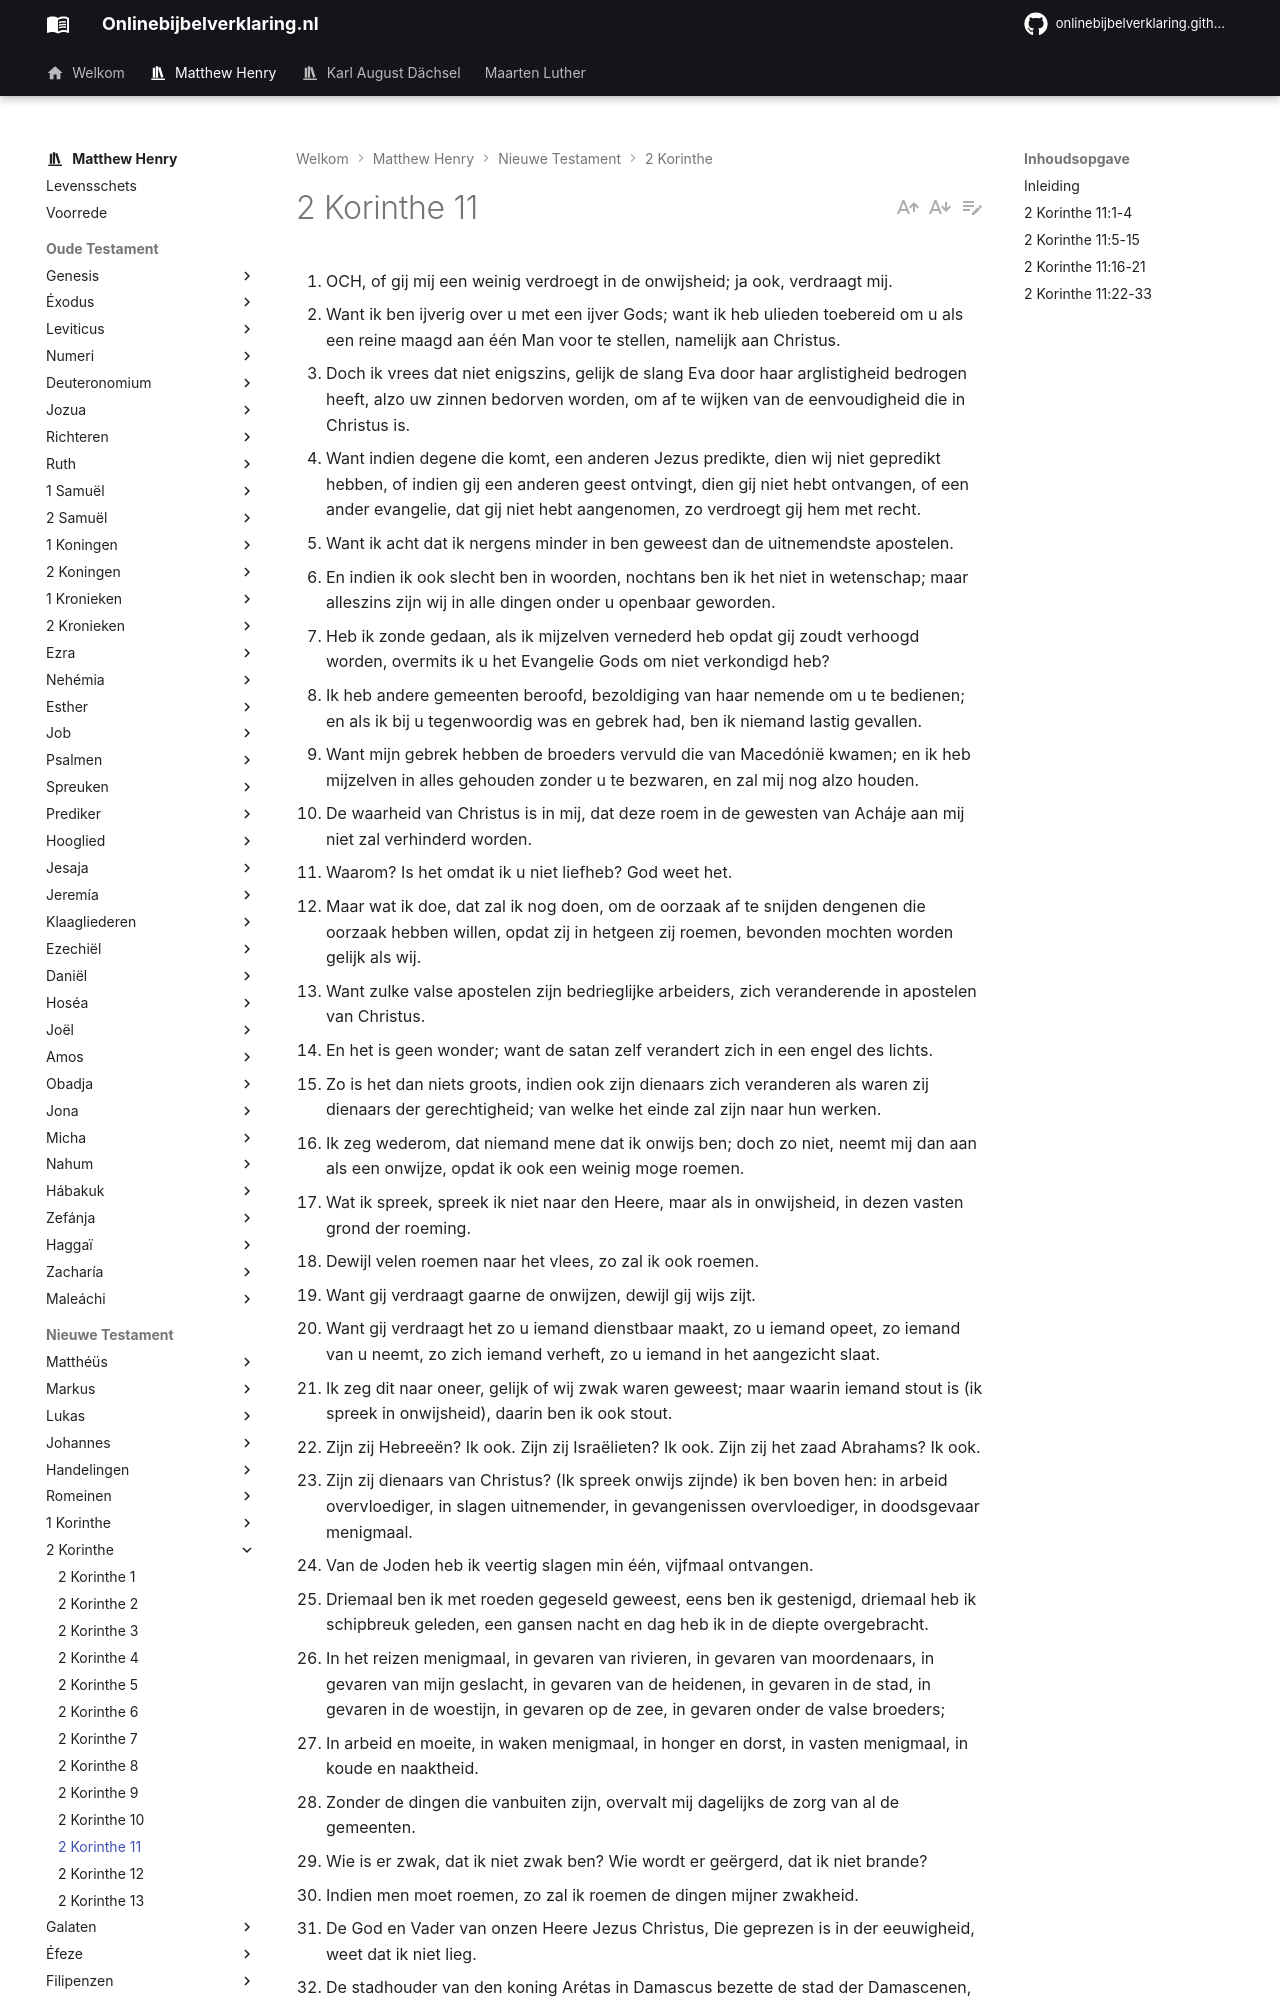

repository: onlinebijbelverklaring/onlinebijbelverklaring.github.io · page: matthewhenry/2Korinthe/2Korinthe11/index.html · generator: mkdocs

1. OCH, of gij mij een weinig verdroegt in de onwijsheid; ja ook, verdraagt mij.
2. Want ik ben ijverig over u met een ijver Gods; want ik heb ulieden toebereid om u als een reine maagd aan één Man voor te stellen, namelijk aan Christus.
3. Doch ik vrees dat niet enigszins, gelijk de slang Eva door haar arglistigheid bedrogen heeft, alzo uw zinnen bedorven worden, om af te wijken van de eenvoudigheid die in Christus is.
4. Want indien degene die komt, een anderen Jezus predikte, dien wij niet gepredikt hebben, of indien gij een anderen geest ontvingt, dien gij niet hebt ontvangen, of een ander evangelie, dat gij niet hebt aangenomen, zo verdroegt gij hem met recht.
5. Want ik acht dat ik nergens minder in ben geweest dan de uitnemendste apostelen.
6. En indien ik ook slecht ben in woorden, nochtans ben ik het niet in wetenschap; maar alleszins zijn wij in alle dingen onder u openbaar geworden.
7. Heb ik zonde gedaan, als ik mijzelven vernederd heb opdat gij zoudt verhoogd worden, overmits ik u het Evangelie Gods om niet verkondigd heb?
8. Ik heb andere gemeenten beroofd, bezoldiging van haar nemende om u te bedienen; en als ik bij u tegenwoordig was en gebrek had, ben ik niemand lastig gevallen.
9. Want mijn gebrek hebben de broeders vervuld die van Macedónië kwamen; en ik heb mijzelven in alles gehouden zonder u te bezwaren, en zal mij nog alzo houden.
10. De waarheid van Christus is in mij, dat deze roem in de gewesten van Acháje aan mij niet zal verhinderd worden.
11. Waarom? Is het omdat ik u niet liefheb? God weet het.
12. Maar wat ik doe, dat zal ik nog doen, om de oorzaak af te snijden dengenen die oorzaak hebben willen, opdat zij in hetgeen zij roemen, bevonden mochten worden gelijk als wij.
13. Want zulke valse apostelen zijn bedrieglijke arbeiders, zich veranderende in apostelen van Christus.
14. En het is geen wonder; want de satan zelf verandert zich in een engel des lichts.
15. Zo is het dan niets groots, indien ook zijn dienaars zich veranderen als waren zij dienaars der gerechtigheid; van welke het einde zal zijn naar hun werken.
16. Ik zeg wederom, dat niemand mene dat ik onwijs ben; doch zo niet, neemt mij dan aan als een onwijze, opdat ik ook een weinig moge roemen.
17. Wat ik spreek, spreek ik niet naar den Heere, maar als in onwijsheid, in dezen vasten grond der roeming.
18. Dewijl velen roemen naar het vlees, zo zal ik ook roemen.
19. Want gij verdraagt gaarne de onwijzen, dewijl gij wijs zijt.
20. Want gij verdraagt het zo u iemand dienstbaar maakt, zo u iemand opeet, zo iemand van u neemt, zo zich iemand verheft, zo u iemand in het aangezicht slaat.
21. Ik zeg dit naar oneer, gelijk of wij zwak waren geweest; maar waarin iemand stout is (ik spreek in onwijsheid), daarin ben ik ook stout.
22. Zijn zij Hebreeën? Ik ook. Zijn zij Israëlieten? Ik ook. Zijn zij het zaad Abrahams? Ik ook.
23. Zijn zij dienaars van Christus? (Ik spreek onwijs zijnde) ik ben boven hen: in arbeid overvloediger, in slagen uitnemender, in gevangenissen overvloediger, in doodsgevaar menigmaal.
24. Van de Joden heb ik veertig slagen min één, vijfmaal ontvangen.
25. Driemaal ben ik met roeden gegeseld geweest, eens ben ik gestenigd, driemaal heb ik schipbreuk geleden, een gansen nacht en dag heb ik in de diepte overgebracht.
26. In het reizen menigmaal, in gevaren van rivieren, in gevaren van moordenaars, in gevaren van mijn geslacht, in gevaren van de heidenen, in gevaren in de stad, in gevaren in de woestijn, in gevaren op de zee, in gevaren onder de valse broeders;
27. In arbeid en moeite, in waken menigmaal, in honger en dorst, in vasten menigmaal, in koude en naaktheid.
28. Zonder de dingen die vanbuiten zijn, overvalt mij dagelijks de zorg van al de gemeenten.
29. Wie is er zwak, dat ik niet zwak ben? Wie wordt er geërgerd, dat ik niet brande?
30. Indien men moet roemen, zo zal ik roemen de dingen mijner zwakheid.
31. De God en Vader van onzen Heere Jezus Christus, Die geprezen is in der eeuwigheid, weet dat ik niet lieg.
32. De stadhouder van den koning Arétas in Damascus bezette de stad der Damascenen, willende mij vangen;
33. En ik werd door een venster in een mand over den muur nedergelaten, en ontvlood zijn handen.

## Inleiding

In dit hoofdstuk vervolgt de apostel zijn rede ter weerlegging van de valse apostelen, die zeer ijverig waren om zijn aanzien en goeden naam bij de Corinthiërs te ondermijnen en wier verdachtmakingen maar al te veel invloed hadden. 

I. Hij gaat voort met zichzelf te prijzen en geeft de reden op, die hem daartoe noodzaakt, vers 1-4.  
II. Hij vermeldt, tot zijn eigen noodzakelijke verdediging, zijn gelijkheid met de andere apostelen, en met de valse apostelen in dit bepaalde opzicht, dat hij de Corinthiers het Evangelie om niet verkondigd heeft, vers 5-15.   
III. Hij geeft een andere inleiding voor hetgeen hij verder tot zijn rechtvaardiging zeggen zal, vers 16-21.  
IV. Hij geeft een breed verslag van zijn hoedanigheden, arbeid en lijden, waarin hij de valse apostelen overtrof, vers 22-33.
